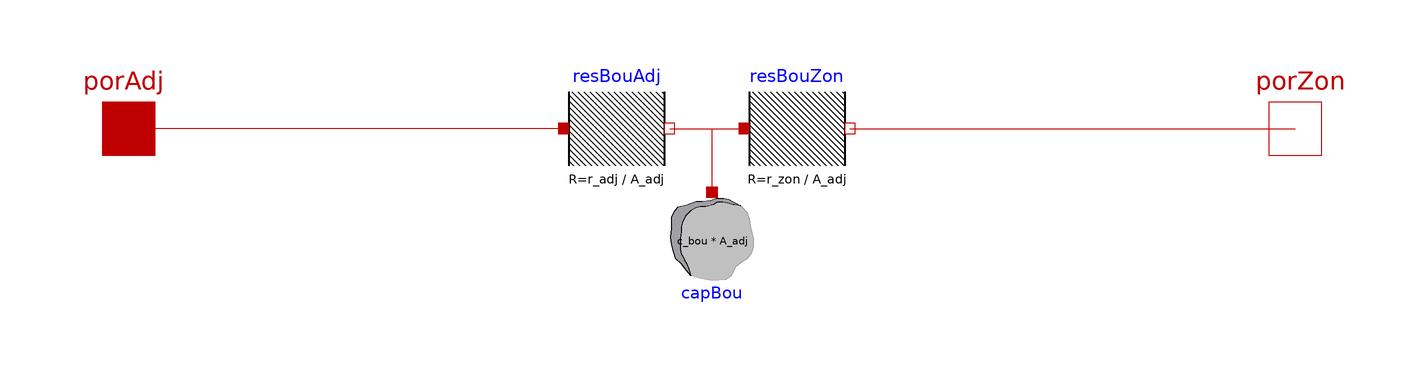

The Modelica model whose source follows is shown above as a component diagram (icons at their Placement, wires along their Line points).

model modAdj
      parameter Modelica.SIunits.Area A_adj = 1;
      parameter Units.HeatResistanceCoefficient r_adj=0.3
        annotation (Fixed=false);
      parameter Units.HeatResistanceCoefficient r_zon=0.3
        annotation (Fixed=false);
      parameter Units.HeatCapacityCoefficient c_bou=15000
        annotation (Fixed=false);
      Modelica.Thermal.HeatTransfer.Components.HeatCapacitor capBou(C = c_bou*A_adj)
        annotation (Placement(transformation(extent={{-10,-12},{10,-32}})));
      Modelica.Thermal.HeatTransfer.Components.ThermalResistor resBouAdj(R = r_adj/A_adj)
        annotation (Placement(transformation(extent={{-28,-10},{-8,10}})));
      Modelica.Thermal.HeatTransfer.Components.ThermalResistor resBouZon(R = r_zon/A_adj)
        annotation (Placement(transformation(extent={{6,-10},{26,10}})));
      Modelica.Thermal.HeatTransfer.Interfaces.HeatPort_a porAdj
        annotation (Placement(transformation(extent={{-120,-10},{-100,10}}),
            iconTransformation(extent={{-120,-10},{-100,10}})));
      Modelica.Thermal.HeatTransfer.Interfaces.HeatPort_b porZon
        annotation (Placement(transformation(extent={{100,-10},{120,10}}),
            iconTransformation(extent={{100,-10},{120,10}})));
    equation
      connect(resBouAdj.port_b, resBouZon.port_a)
        annotation (Line(points={{-8,0},{6,0}},   color={191,0,0}));
      connect(capBou.port, resBouZon.port_a)
        annotation (Line(points={{0,-12},{0,0},{6,0}},  color={191,0,0}));
      connect(resBouAdj.port_a, porAdj)
        annotation (Line(points={{-28,0},{-110,0}},  color={191,0,0}));
      connect(resBouZon.port_b, porZon)
        annotation (Line(points={{26,0},{110,0}},          color={191,0,0}));
      annotation (Icon(coordinateSystem(preserveAspectRatio=false), graphics={
            Rectangle(
              extent={{-100,100},{100,-100}},
              lineColor={0,0,0},
              fillColor={255,255,255},
              fillPattern=FillPattern.Solid),
            Text(
              extent={{-40,38},{46,-32}},
              lineColor={0,0,0},
              textStyle={TextStyle.Bold},
              textString="modAdj"),
            Rectangle(extent={{-100,100},{100,-100}}, lineColor={0,0,0})}),
                                                                     Diagram(
          coordinateSystem(preserveAspectRatio=false)));
    end modAdj;